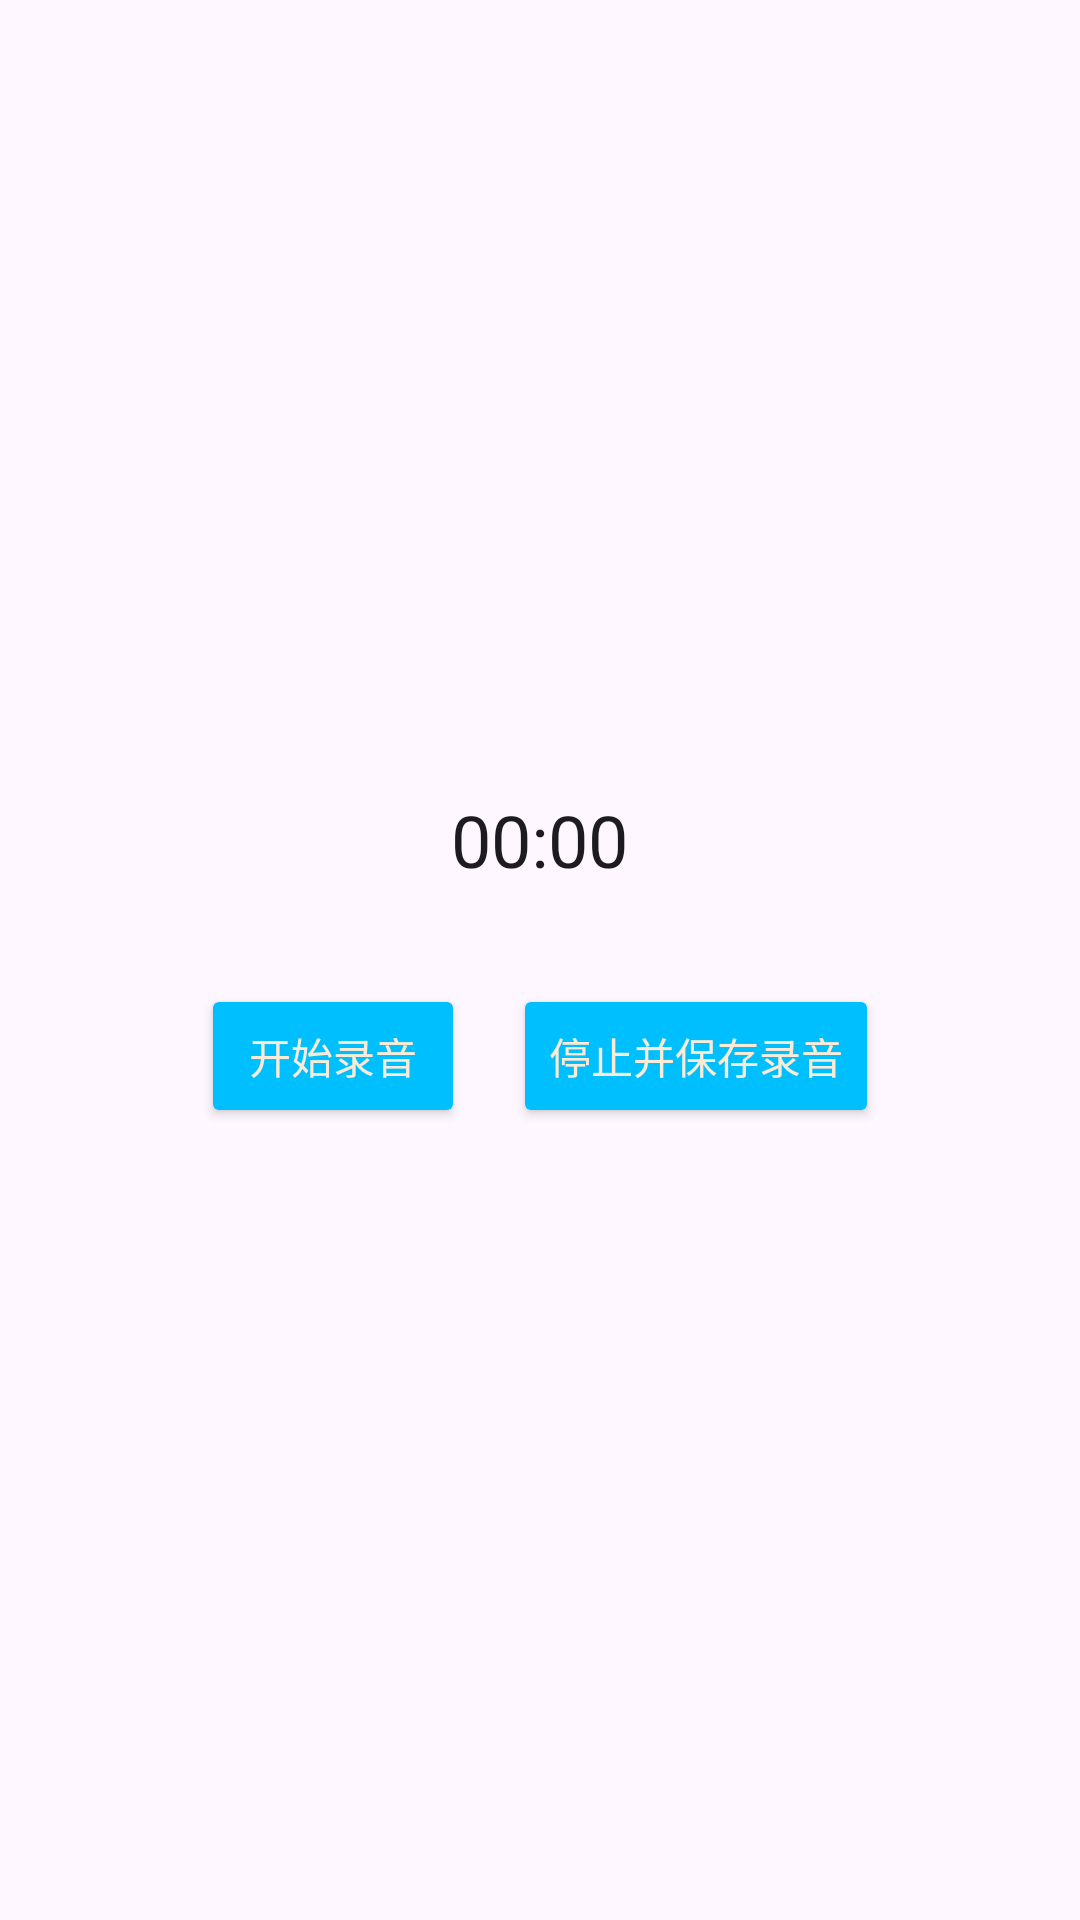

Android layout source for this screen:
<!-- AndroidManifest.xml: application theme Theme.AndroidDemoLog -->
<!-- res/layout/activity_mediarecorder.xml -->
<?xml version="1.0" encoding="utf-8"?>
<LinearLayout xmlns:android="http://schemas.android.com/apk/res/android"
    android:layout_width="match_parent"
    android:layout_height="match_parent"
    android:orientation="vertical"
    android:padding="16dp"
    android:gravity="center">

    <Chronometer
        android:id="@+id/chronometer"
        android:layout_width="wrap_content"
        android:layout_height="wrap_content"
        android:textSize="24sp"
        android:layout_marginBottom="32dp"/>

    <LinearLayout
        android:layout_width="wrap_content"
        android:layout_height="wrap_content"
        android:orientation="horizontal">

        <Button
            android:id="@+id/btnRecord"
            android:layout_width="wrap_content"
            android:layout_height="wrap_content"
            android:text="开始录音"
            android:backgroundTint="#00BFFF"
            android:textColor="#FAEBD7"
            android:layout_marginEnd="16dp"/>

        <Button
            android:id="@+id/btnStop"
            android:layout_width="wrap_content"
            android:layout_height="wrap_content"
            android:backgroundTint="#00BFFF"
            android:textColor="#FAEBD7"
            android:text="停止并保存录音"/>

    </LinearLayout>

</LinearLayout>
<!-- resources referenced by this layout -->
<resources>
  <style name="Theme.AndroidDemoLog" parent="Base.Theme.AndroidDemoLog" />
  <style name="Base.Theme.AndroidDemoLog" parent="Theme.Material3.DayNight.NoActionBar">
          
          
      </style>
</resources>
